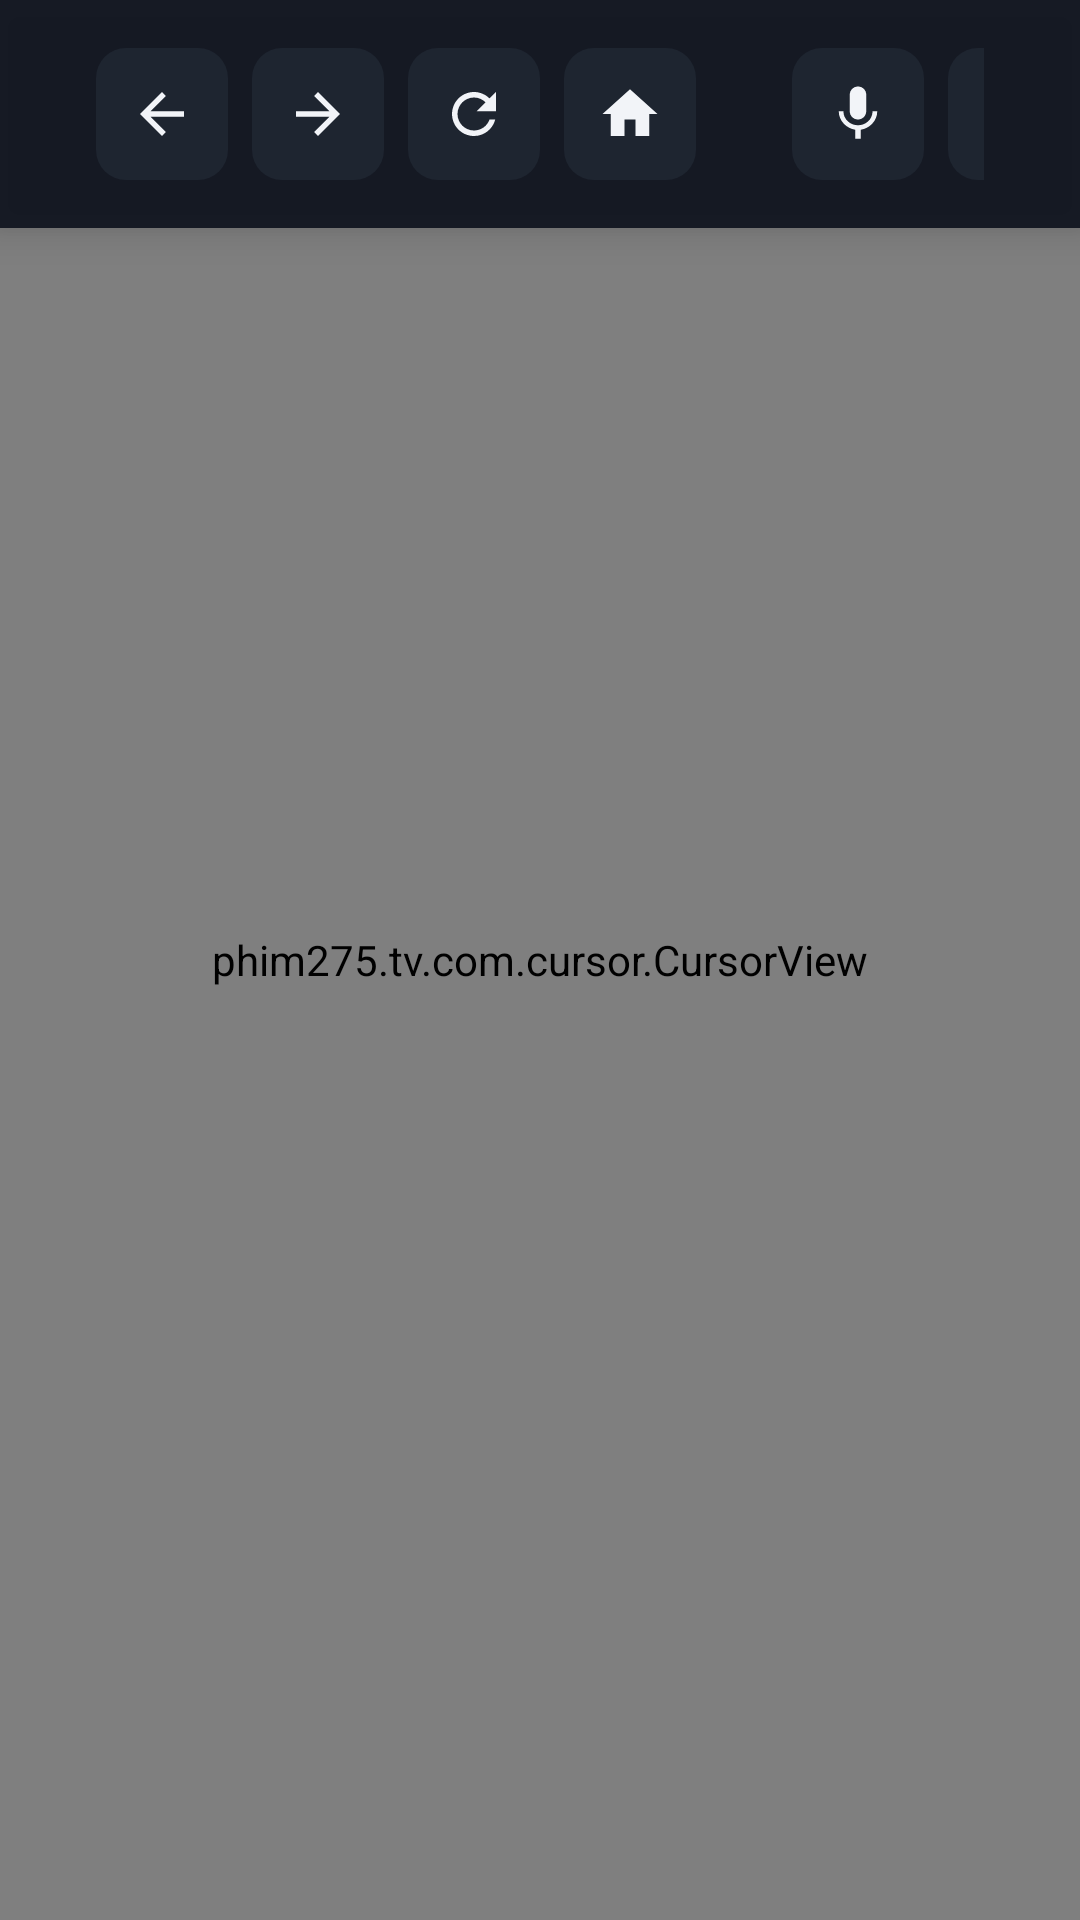

Here is an Android app screen rendered from its layout file. Give the layout XML and the strings, colors and styles it references.
<!-- AndroidManifest.xml: application theme Theme.Phim275 -->
<!-- res/layout/activity_main.xml -->
<?xml version="1.0" encoding="utf-8"?>

<FrameLayout xmlns:android="http://schemas.android.com/apk/res/android"
    android:id="@+id/root"
    android:layout_width="match_parent"
    android:layout_height="match_parent"
    android:background="@color/bg">

    <org.mozilla.geckoview.GeckoView
        android:id="@+id/gecko_view"
        android:layout_width="match_parent"
        android:layout_height="match_parent"
        android:focusable="true"
        android:focusableInTouchMode="true" />

    <phim275.tv.com.cursor.CursorView
        android:id="@+id/cursor"
        android:layout_width="match_parent"
        android:layout_height="match_parent"
        android:focusable="false" />

    <ProgressBar
        android:id="@+id/progress"
        style="@android:style/Widget.Material.ProgressBar.Horizontal"
        android:layout_width="match_parent"
        android:layout_height="4dp"
        android:layout_gravity="top"
        android:max="100"
        android:progressTint="@color/accent"
        android:progressBackgroundTint="@android:color/transparent"
        android:visibility="gone" />

    
    <LinearLayout
        android:id="@+id/toolbar"
        android:layout_width="match_parent"
        android:layout_height="wrap_content"
        android:layout_gravity="top"
        android:background="@color/toolbar_bg"
        android:elevation="8dp"
        android:gravity="center_vertical"
        android:orientation="horizontal"
        android:paddingStart="@dimen/space_xl"
        android:paddingTop="@dimen/space_m"
        android:paddingEnd="@dimen/space_xl"
        android:paddingBottom="@dimen/space_m">

        <ImageView android:id="@+id/btn_back" style="@style/ToolbarIcon" android:contentDescription="Quay lại" android:src="@drawable/ic_back" />
        <ImageView android:id="@+id/btn_forward" style="@style/ToolbarIcon" android:contentDescription="Tiến tới" android:src="@drawable/ic_forward" />
        <ImageView android:id="@+id/btn_reload" style="@style/ToolbarIcon" android:contentDescription="Tải lại" android:src="@drawable/ic_refresh" />
        <ImageView android:id="@+id/btn_home" style="@style/ToolbarIcon" android:contentDescription="Trang chủ" android:src="@drawable/ic_home" />

        
        <TextView
            android:id="@+id/url_bar"
            android:layout_width="0dp"
            android:layout_height="@dimen/toolbar_button"
            android:layout_marginStart="@dimen/space_s"
            android:layout_marginEnd="@dimen/space_m"
            android:layout_weight="1"
            android:background="@drawable/toolbar_button_bg"
            android:clickable="true"
            android:drawablePadding="10dp"
            android:ellipsize="end"
            android:focusable="true"
            android:gravity="center_vertical"
            android:hint="@string/url_hint"
            android:paddingStart="16dp"
            android:paddingEnd="16dp"
            android:singleLine="true"
            android:textColor="@color/text_dim"
            android:textColorHint="@color/text_faint"
            android:textSize="@dimen/text_body" />

        <ImageView android:id="@+id/btn_voice" style="@style/ToolbarIcon" android:contentDescription="Tìm bằng giọng nói" android:src="@drawable/ic_mic" />
        <ImageView android:id="@+id/btn_bookmark" style="@style/ToolbarIcon" android:contentDescription="Bookmark" android:src="@drawable/ic_star_border" />
        <TextView android:id="@+id/btn_tabs" style="@style/ToolbarButton" android:text="1" />
        <ImageView android:id="@+id/btn_menu" style="@style/ToolbarIcon" android:layout_marginEnd="0dp" android:contentDescription="Menu" android:src="@drawable/ic_menu" />
    </LinearLayout>

    <TextView
        android:id="@+id/diag_panel"
        android:layout_width="wrap_content"
        android:layout_height="wrap_content"
        android:layout_gravity="bottom|end"
        android:layout_margin="@dimen/space_l"
        android:background="@drawable/snackbar_bg"
        android:fontFamily="monospace"
        android:padding="14dp"
        android:textColor="#FF7CFC9A"
        android:textSize="11sp"
        android:visibility="gone" />

    
    <LinearLayout
        android:id="@+id/next_card"
        android:layout_width="wrap_content"
        android:layout_height="wrap_content"
        android:layout_gravity="bottom|end"
        android:layout_marginEnd="40dp"
        android:layout_marginBottom="72dp"
        android:background="@drawable/next_card_bg"
        android:elevation="14dp"
        android:minWidth="300dp"
        android:orientation="vertical"
        android:paddingStart="20dp"
        android:paddingTop="14dp"
        android:paddingEnd="20dp"
        android:paddingBottom="14dp"
        android:visibility="gone">

        <TextView
            android:layout_width="wrap_content"
            android:layout_height="wrap_content"
            android:letterSpacing="0.12"
            android:text="⏭  TẬP TIẾP THEO"
            android:textColor="@color/accent"
            android:textSize="@dimen/text_caption"
            android:textStyle="bold" />

        <TextView
            android:id="@+id/next_card_title"
            android:layout_width="wrap_content"
            android:layout_height="wrap_content"
            android:layout_marginTop="2dp"
            android:ellipsize="end"
            android:maxWidth="440dp"
            android:maxLines="1"
            android:textColor="@color/text"
            android:textSize="@dimen/text_display"
            android:textStyle="bold" />

        <TextView
            android:id="@+id/next_card_hint"
            android:layout_width="wrap_content"
            android:layout_height="wrap_content"
            android:layout_marginTop="6dp"
            android:textColor="@color/text_dim"
            android:textSize="@dimen/text_body" />

        <ProgressBar
            android:id="@+id/next_card_countdown"
            style="?android:attr/progressBarStyleHorizontal"
            android:layout_width="match_parent"
            android:layout_height="4dp"
            android:layout_marginTop="10dp"
            android:progressDrawable="@drawable/next_card_progress"
            android:visibility="gone" />
    </LinearLayout>

    
    <TextView
        android:id="@+id/snackbar"
        android:layout_width="wrap_content"
        android:layout_height="wrap_content"
        android:layout_gravity="bottom|center_horizontal"
        android:layout_marginBottom="36dp"
        android:background="@drawable/snackbar_bg"
        android:elevation="12dp"
        android:gravity="center"
        android:maxWidth="760dp"
        android:paddingStart="22dp"
        android:paddingTop="10dp"
        android:paddingEnd="22dp"
        android:paddingBottom="10dp"
        android:textColor="@color/text"
        android:textSize="@dimen/text_body"
        android:visibility="gone" />
</FrameLayout>
<!-- resources referenced by this layout -->
<resources>
  <color name="accent">#FFE50914</color>
  <color name="bg">#FF0B0E13</color>
  <color name="text">#FFF2F4F8</color>
  <color name="text_dim">#FF9AA4B2</color>
  <color name="text_faint">#FF6B7585</color>
  <color name="toolbar_bg">#F2111620</color>
  <dimen name="space_l">24dp</dimen>
  <dimen name="space_m">16dp</dimen>
  <dimen name="space_s">8dp</dimen>
  <dimen name="space_xl">32dp</dimen>
  <dimen name="text_body">15sp</dimen>
  <dimen name="text_caption">12sp</dimen>
  <dimen name="text_display">26sp</dimen>
  <dimen name="toolbar_button">44dp</dimen>
  <!-- drawable ic_back (drawable) -->
  <?xml version="1.0" encoding="utf-8"?>
  
  <vector xmlns:android="http://schemas.android.com/apk/res/android"
      android:width="24dp" android:height="24dp"
      android:viewportWidth="24" android:viewportHeight="24"
      android:tint="?android:attr/colorControlNormal">
      <path android:fillColor="@android:color/white" android:pathData="M20,11H7.83l5.59,-5.59L12,4l-8,8 8,8 1.41,-1.41L7.83,13H20v-2z" />
  </vector>
  <!-- drawable ic_forward (drawable) -->
  <?xml version="1.0" encoding="utf-8"?>
  
  <vector xmlns:android="http://schemas.android.com/apk/res/android"
      android:width="24dp" android:height="24dp"
      android:viewportWidth="24" android:viewportHeight="24"
      android:tint="?android:attr/colorControlNormal">
      <path android:fillColor="@android:color/white" android:pathData="M12,4l-1.41,1.41L16.17,11H4v2h12.17l-5.58,5.59L12,20l8,-8z" />
  </vector>
  <!-- drawable ic_home (drawable) -->
  <?xml version="1.0" encoding="utf-8"?>
  
  <vector xmlns:android="http://schemas.android.com/apk/res/android"
      android:width="24dp" android:height="24dp"
      android:viewportWidth="24" android:viewportHeight="24"
      android:tint="?android:attr/colorControlNormal">
      <path android:fillColor="@android:color/white" android:pathData="M10,20v-6h4v6h5v-8h3L12,3 2,12h3v8z" />
  </vector>
  <!-- drawable ic_menu (drawable) -->
  <?xml version="1.0" encoding="utf-8"?>
  
  <vector xmlns:android="http://schemas.android.com/apk/res/android"
      android:width="24dp" android:height="24dp"
      android:viewportWidth="24" android:viewportHeight="24"
      android:tint="?android:attr/colorControlNormal">
      <path android:fillColor="@android:color/white" android:pathData="M3,18h18v-2H3v2zM3,13h18v-2H3v2zM3,6v2h18V6H3z" />
  </vector>
  <!-- drawable next_card_bg (drawable) -->
  <?xml version="1.0" encoding="utf-8"?>
  <shape xmlns:android="http://schemas.android.com/apk/res/android" android:shape="rectangle">
      <corners android:radius="@dimen/radius_l" />
      <solid android:color="#F21E2530" />
      <stroke android:width="2dp" android:color="@color/accent" />
  </shape>
  <!-- drawable snackbar_bg (drawable) -->
  <?xml version="1.0" encoding="utf-8"?>
  
  <shape xmlns:android="http://schemas.android.com/apk/res/android" android:shape="rectangle">
      <corners android:radius="22dp" />
      <solid android:color="#F21E2530" />
      <stroke android:width="1dp" android:color="@color/divider" />
  </shape>
  <string name="url_hint">Nhập địa chỉ web hoặc từ khóa tìm kiếm</string>
  <style name="Theme.Phim275" parent="@android:style/Theme.DeviceDefault.NoActionBar.Fullscreen">
          <item name="android:windowBackground">@color/bg</item>
          <item name="android:colorAccent">@color/accent</item>
          <item name="android:colorPrimary">@color/bg</item>
          <item name="android:windowAnimationStyle">@null</item>
      </style>
  <dimen name="radius_l">16dp</dimen>
  <color name="divider">#FF262E3A</color>
  <dimen name="radius_m">10dp</dimen>
  <color name="surface_focus">#FF2A3342</color>
  <color name="surface_2">#FF1E2530</color>
</resources>
